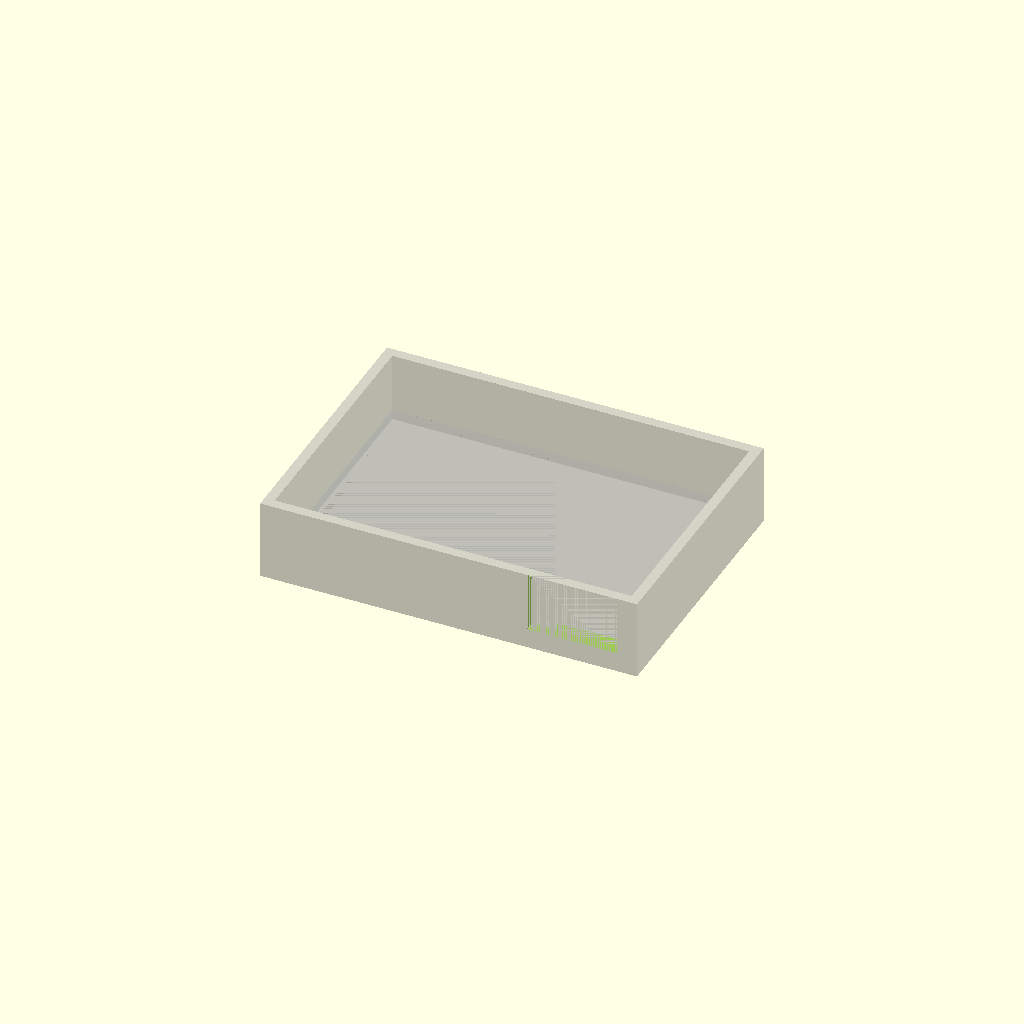
Cell 1: the model at its default parameters.
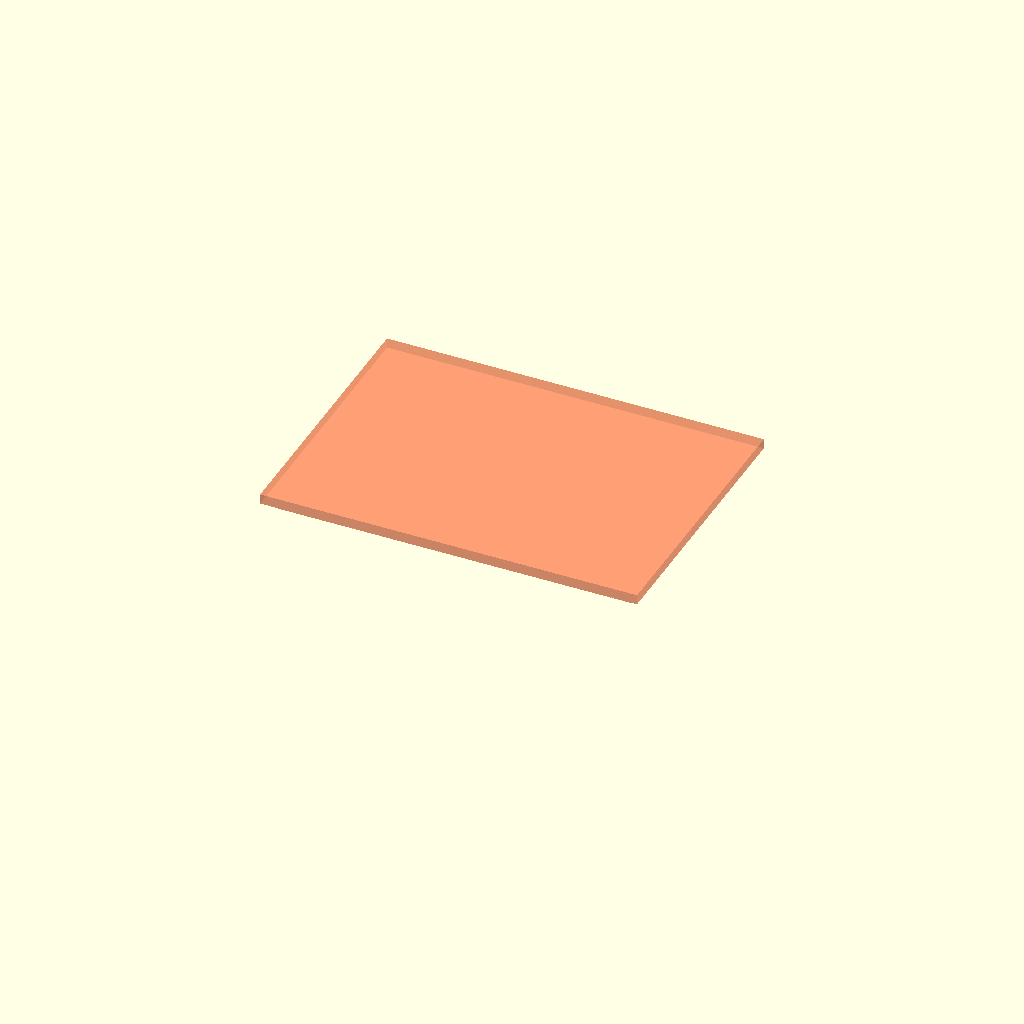
Cell 2: part = 1 (everything else at default).
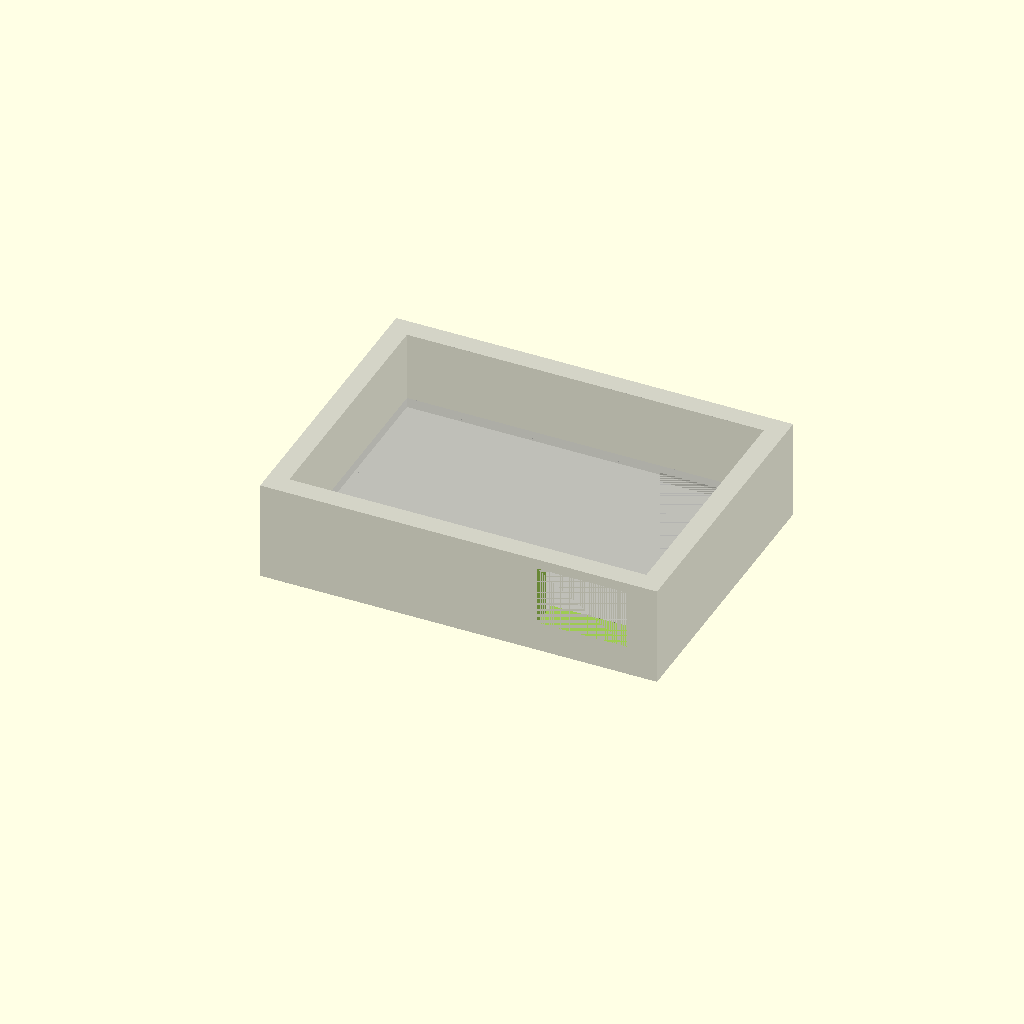
Cell 3 — wt set to 4, the other parameters unchanged.
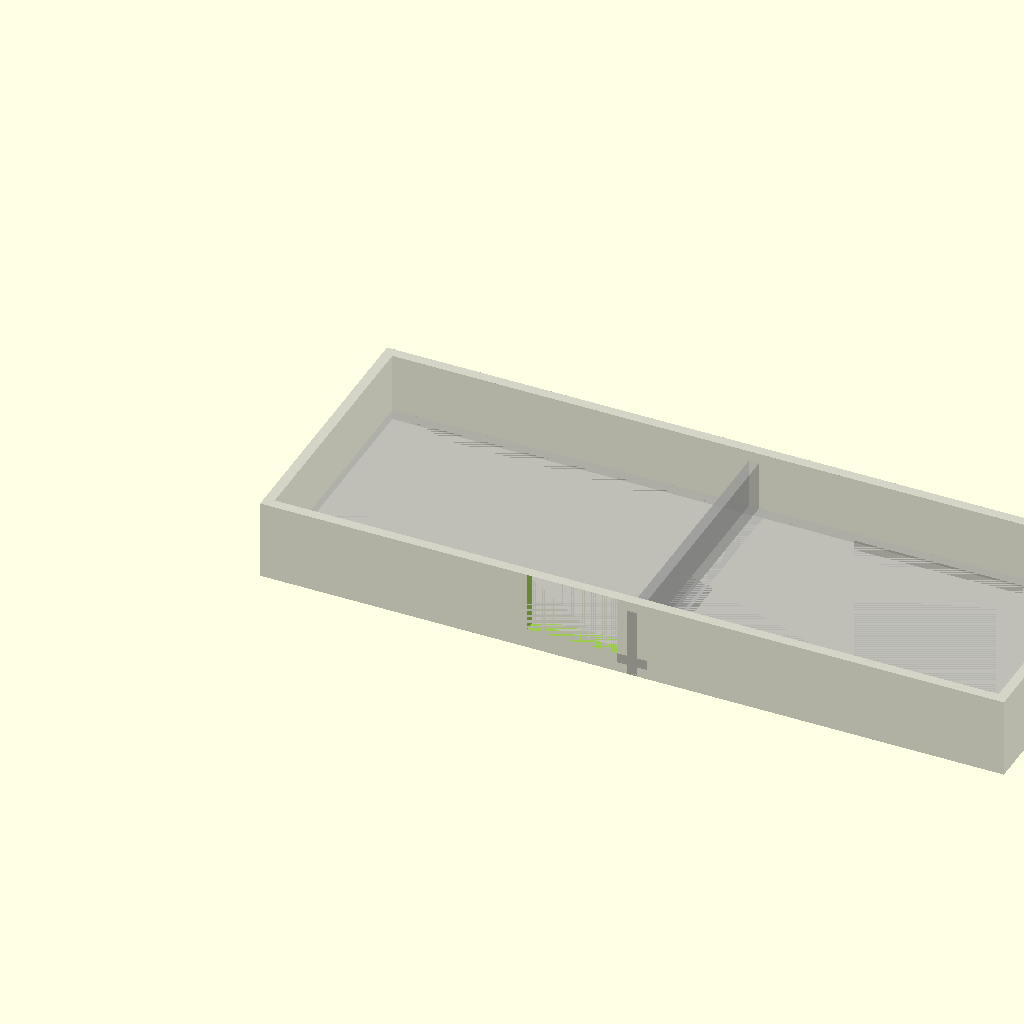
Cell 4: oc = 2 (everything else at default).
All cells are drawn from one camera (rotation 55°, 0°, 25°, orthographic, colour scheme Cornfield), so only the parameter changes between them.
OpenSCAD source file inputs/thingiverse/files/thing-3182923/files/elbox.scad:
//*************************************************
// VARIABLES
//*************************************************

// part to generate ( 0: box ; 1: top ; 2: all )
part = 0; // [0:box,1:top,2:all]

// wall thickness
wt = 2;

// lower support (x,y,z) thickness
lss = [ 2, 2, 2 ];

// internal object x,y,z size ( must consider required margins )
is = [ 71.5, 50.5, 10 ];

// object count
oc = 1;

// top interlock margin
tim = .5;

// top grid airflow ( >0 to enable or 0 to disable )
tg = 0;

// top grid airflow wall thickness
tgwt = 5;

// hole (width, height, xcenter, xcenter_percent, zbottom)
// notes: if xcenter_percent true when pos represent position 0..1 inside
// zbottom is the distance from bottom to the begin of hole

// left holes ( array of [width, height, xcenter, xcenter_percent, zbottom] )
lh = [];

// right holes ( array of [width, height, xcenter, xcenter_percent, zbottom] )
rh = [];

// front holes ( array of [width, height, xcenter, xcenter_percent, zbottom] )
fh = [ [ 18, 12, 60.5, false, wt + lss[2] ] ];

// bottom holes ( array of [width, height, xcenter, xcenter_percent, zbottom] )
bh = [];
//bh = fh;

//*************************************************
//
//*************************************************

// total size
ts = [
    wt + oc * ( is[0] + wt ),
    is[1] + 2 * wt,
    wt + lss[2] + is[2] + 2 * wt
];

someholes = (len(lh) + len(rh) + len(fh) + len(bh)) > 0;

//======================================
// part: 0 ( BOX and HOLES )
//======================================
module box()
{
    wt3 = [wt, wt, wt];
    
    // box size
    bs = [ ts[0], ts[1], ts[2] - wt ];
    
    color("DarkGray", alpha=.5)
    {
        union()
        {    

            // main box
            difference()
            {
                cube(bs);
                translate(wt3)
                    cube([ts[0] - 2 * wt, bs[1] - 2 * wt, bs[2]]);
            }
            
            // pcb support
            translate(wt3)
            {
                difference()
                {
                    cube([
                        bs[0] - 2 * wt,
                        bs[1] - 2 * wt,
                        lss[2]
                    ]);
                    translate([lss[0], lss[1], 0])
                        cube([
                            bs[0] - 2 * wt - 2 * lss[0],
                            bs[1] - 2 * wt - 2 * lss[1],
                            lss[2]
                        ]);
                }
            }
            
            // objs sep walls with lower support
            if (oc > 1)
            {
                for (i = [1:oc-1])
                {
                    // wall
                    translate([i * (wt + is[0]), 0, 0])
                        cube([wt, bs[1], wt + lss[2] + is[2]]);
                    
                    // near support
                    translate([i * (wt + is[0]) - lss[0], 0, wt])        
                        cube([lss[0], bs[1], lss[2]]);
                    
                    // far support
                    translate([i * (wt + is[0]) + wt, 0, wt])        
                        cube([lss[0], bs[1], lss[2]]);
                }
            }
        }
    }
}

module holes()
{
    // front holes
    if (len(fh) > 0)
    {
        for (i = [0 : len(fh)-1])
        {    
            hole = fh[i];        
            
            w = hole[0];
            h = hole[1];        
            
            xpos = wt + i * (is[0] + wt) + 
                (hole[3] ? is[0] * hole[2] : hole[2]) - w/2;
            zpos = hole[4];
                    
            translate([xpos, 0, zpos])
                cube([w, wt + lss[1], h]);                
        }
    }
    
    // back holes
    if (len(bh) > 0)
    {
        for (i = [0 : len(bh)-1])
        {    
            hole = bh[i];        
            
            w = hole[0];
            h = hole[1];        
            
            xpos = wt + i * (is[0] + wt) + 
                (hole[3] ? is[0] * hole[2] : hole[2]) - w/2;
            zpos = hole[4];
                    
            translate([xpos, ts[1] - wt - lss[1], zpos])
                cube([w, wt + lss[1], h]);                
        }
    }
    
    // left holes
    if (len(lh) > 0)
    {
        for (i = [0 : len(lh)-1])
        {    
            hole = lh[i];                
            
            w = hole[0];
            h = hole[1];        
            
            ypos = wt + 
                (hole[3] ? is[1] * hole[2] : hole[2]) - w/2;
            zpos = hole[4];
                    
            translate([0, ypos, zpos])
                cube([wt + lss[1], w, h]);                
        }
    }
    
    // right holes
    if (len(rh) > 0)
    {
        for (i = [0 : len(rh)-1])
        {    
            hole = rh[i];                
            
            w = hole[0];
            h = hole[1];        
            
            ypos = wt + 
                (hole[3] ? is[1] * hole[2] : hole[2]) - w/2;
            zpos = hole[4];
                    
            translate([ts[0] - wt - lss[1], ypos, zpos])
                cube([wt + lss[1], w, h]);                
        }
    }
}

if (part == 0 || part == 2)
{
    difference()
    {
        box();
        if (someholes) holes();
    }
}

//======================================
// part: 1 ( TOP )
//======================================
module topGrid()
{
    if (tg > 0)
    {                
        // avx,y space after required margin
        avx = ts[0] - 4 * wt;
        avy = ts[1] - 4 * wt;
        
        dimx = tg + tgwt;
        dimy = tg + tgwt;
                                
        kx = floor(avx / dimx);
        offx = (ts[0] - kx * dimx) / 2 + tgwt / 2;
                
        ky = floor(avy / dimy);
        offy = (ts[1] - ky * dimy) / 2 + tgwt / 2;
        
        echo(ts[0]/oc);
        
        for (ix = [0:kx-1])
        {
            for (iy = [0:ky-1])
            {                                                
                tx = offx + ix * dimx;
                ty = offy + iy * dimy;
                
                if ((tx + dimx/2) % (ts[0]/oc) > wt + dimx/2)
                {                
                    translate([tx, ty, ts[2] - 2 * wt])
                        cube([tg, tg, 2 * wt]);
                }
            }
        }
    }
}

module top_()
{
    color("Coral", alpha=.5)    
    {
        // top
        translate([0, 0, ts[2]-wt])
            cube([ts[0], ts[1], wt]);
        
        // top interlock
        translate([wt + tim, wt + tim, ts[2] - 2 * wt])
            cube([ts[0] - 2 * wt - 2 * tim, ts[1] - 2 * wt - 2 * tim, wt]);
    }
}

module top()
{
    difference()
    {
        top_();
        topGrid();
    }    
}
if (part == 1 || part == 2)
{
    top();
}
Customizer parameters (derived from the source; name, type, default, range or options):
part: number, default 0, options 0, 1, 2
wt: number, default 2
lss: vector, default [2, 2, 2]
is: vector, default [71.5, 50.5, 10]
oc: number, default 1
tim: number, default 0.5
tg: number, default 0
tgwt: number, default 5
